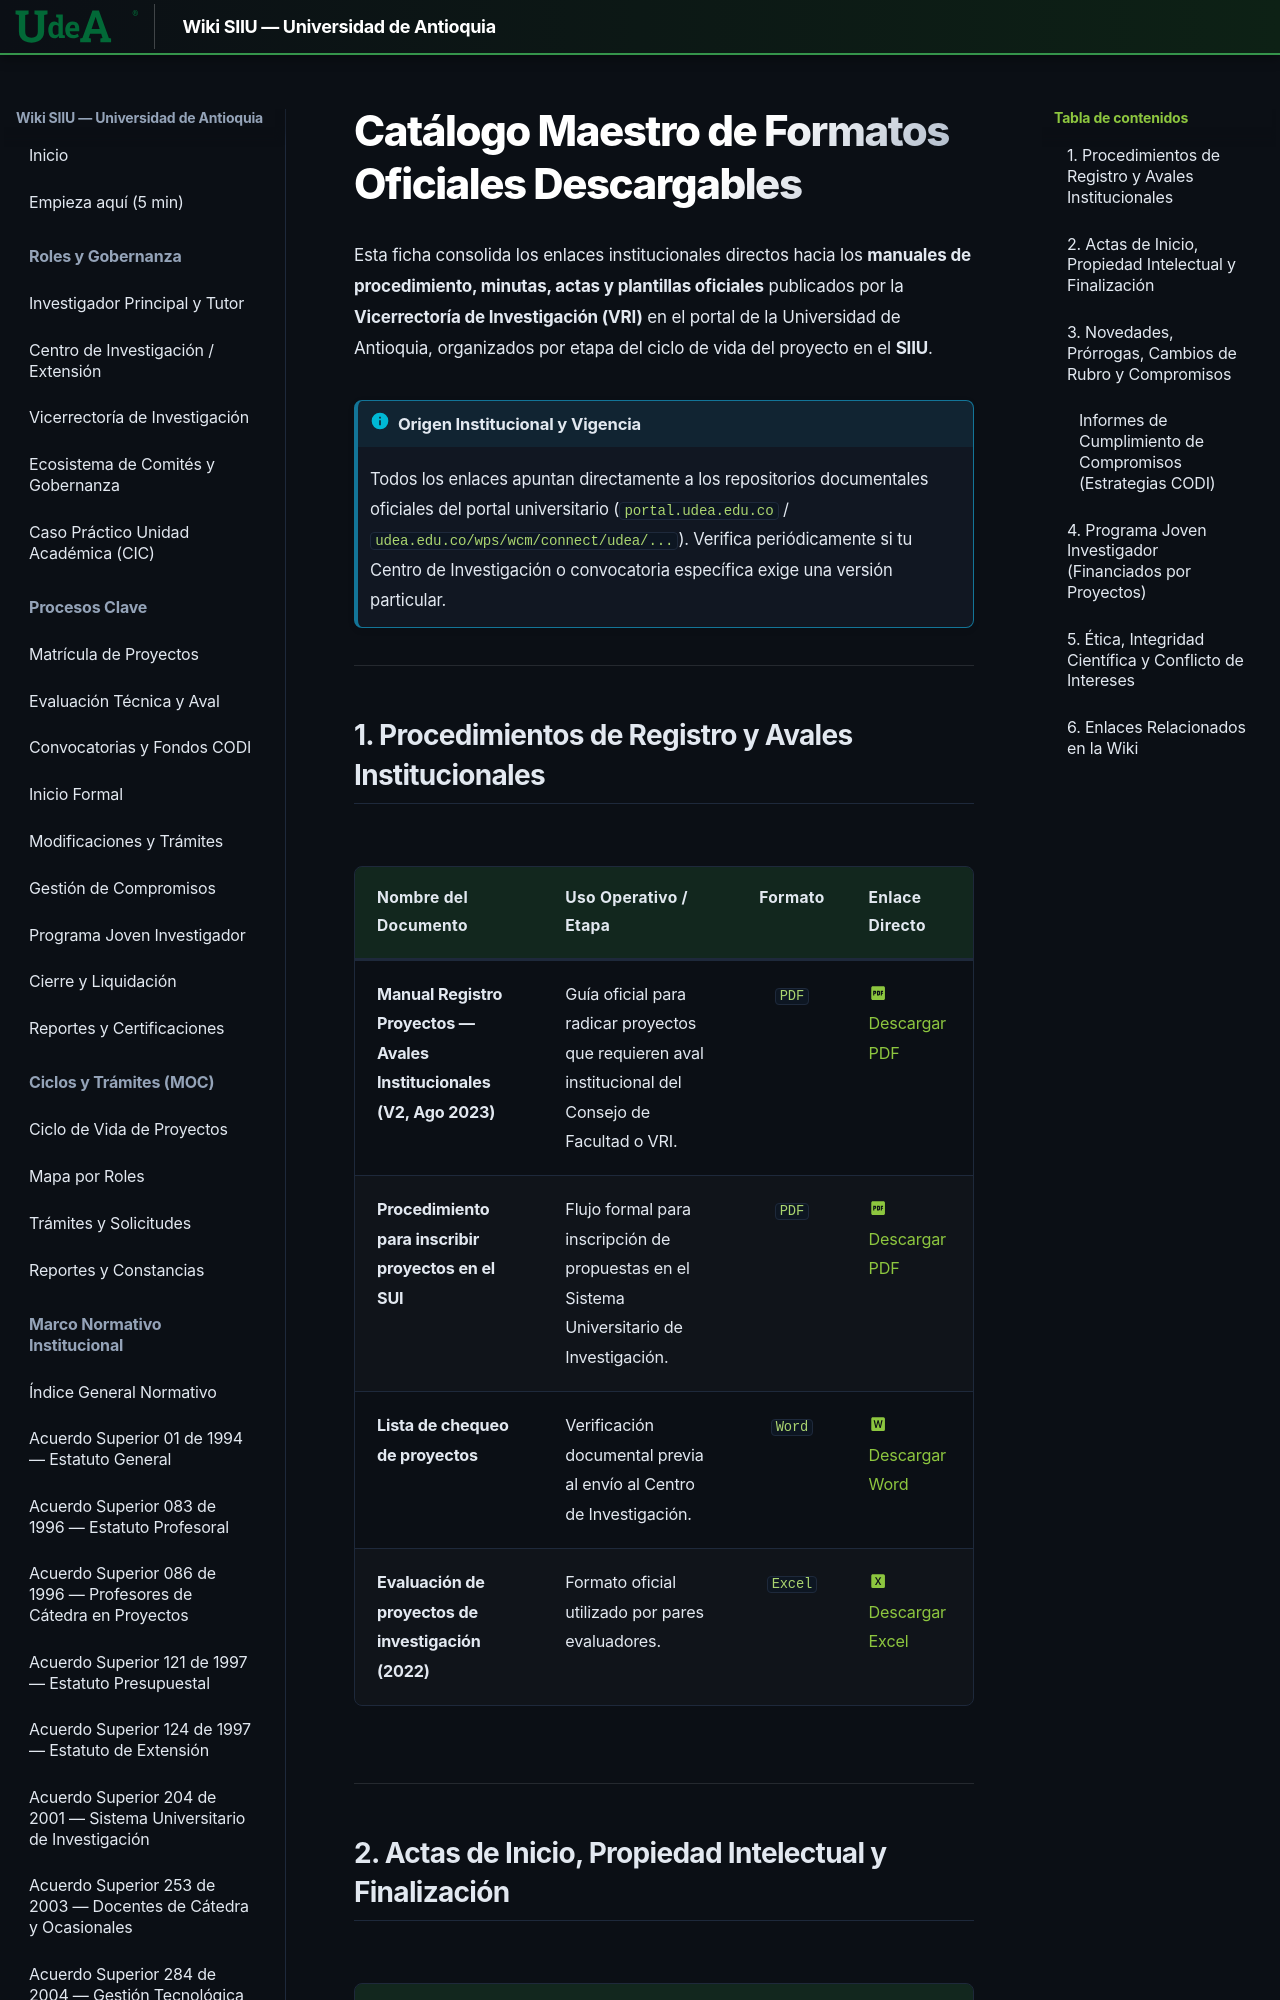

repository: Colors-svg/Wiki · page: 03_GUIAS_RAPIDAS_CHEAT_SHEETS/Catalogo_Formatos_Oficiales/index.html · generator: mkdocs

---
search:
  boost: 3.2
---

# Catálogo Maestro de Formatos Oficiales Descargables

Esta ficha consolida los enlaces institucionales directos hacia los **manuales de procedimiento, minutas, actas y plantillas oficiales** publicados por la **Vicerrectoría de Investigación (VRI)** en el portal de la Universidad de Antioquia, organizados por etapa del ciclo de vida del proyecto en el **SIIU**.

!!! info "Origen Institucional y Vigencia"
    Todos los enlaces apuntan directamente a los repositorios documentales oficiales del portal universitario (`portal.udea.edu.co` / `udea.edu.co/wps/wcm/connect/udea/...`). Verifica periódicamente si tu Centro de Investigación o convocatoria específica exige una versión particular.

---

## 1. Procedimientos de Registro y Avales Institucionales

| Nombre del Documento | Uso Operativo / Etapa | Formato | Enlace Directo |
| :--- | :--- | :---: | :--- |
| **Manual Registro Proyectos — Avales Institucionales (V2, Ago 2023)** | Guía oficial para radicar proyectos que requieren aval institucional del Consejo de Facultad o VRI. | `PDF` | [:material-file-pdf-box: Descargar PDF](https://www.udea.edu.co/wps/wcm/connect/udea/df3e1692-559e-460d-8df8-e849481eaf8b/Manual+Registro+Proyectos+Avales+Institucionales_IP_V2_Ago2023.pdf?MOD=AJPERES&CVID=oIlYRsO) |
| **Procedimiento para inscribir proyectos en el SUI** | Flujo formal para inscripción de propuestas en el Sistema Universitario de Investigación. | `PDF` | [:material-file-pdf-box: Descargar PDF](https://www.udea.edu.co/wps/wcm/connect/udea/ede17d51-513a-4aa4-8fe0-0ccbfdfcc98a/procedimiento-inscripcion-proyectos+%282%29+%281%29.pdf?MOD=AJPERES&CVID=oUk69uM) |
| **Lista de chequeo de proyectos** | Verificación documental previa al envío al Centro de Investigación. | `Word` | [:material-file-word-box: Descargar Word](https://www.udea.edu.co/wps/wcm/connect/udea/ae2f8824-c9fc-45d0-b89e-cd2344329438/listachequeo1.docx?MOD=AJPERES&CVID=nmUQlE8) |
| **Evaluación de proyectos de investigación (2022)** | Formato oficial utilizado por pares evaluadores. | `Excel` | [:material-file-excel-box: Descargar Excel](https://www.udea.edu.co/wps/wcm/connect/udea/9e7d74a3-9e2a-410b-89b4-56f97ce0b02f/Formato-Evaluaci%C3%B3n-Proyectos-2022.xlsx?MOD=AJPERES&CVID=okiq539) |

---
